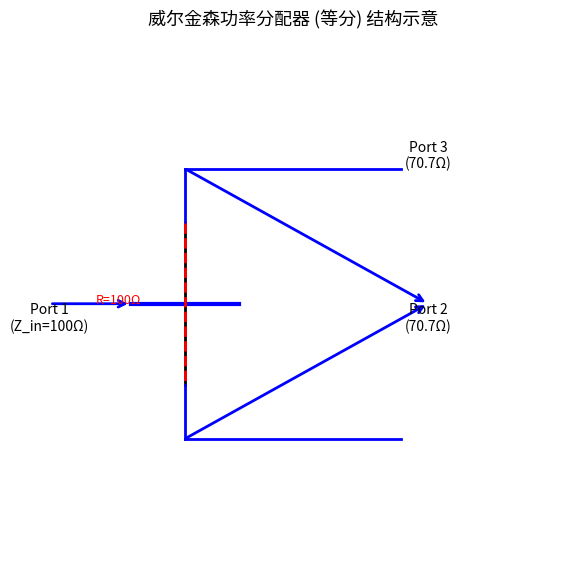

Recreate this plot in Python. (Note: this script raises an exception after producing the figure.)
"""
第九章 铁氧体与定向耦合器 - 耦合微带线、威尔金森功分器、定向耦合器
========================================================================
基于梁昌洪《简明微波》第八章常用微波元件

本文件覆盖：
1. 耦合微带线的奇偶模分析
2. 耦合线定向耦合器 (3dB, 10dB, 20dB)
3. 威尔金森功率分配器
4. 双 T (Magic T)
5. 铁氧体隔离器
6. 混合电桥
"""

import numpy as np
import matplotlib.pyplot as plt
from matplotlib.patches import Rectangle, Circle, Arc, FancyArrowPatch
from matplotlib.collections import LineCollection
import warnings
warnings.filterwarnings('ignore')

plt.rcParams.update({
    'font.size': 12,
    'axes.titlesize': 13,
    'axes.labelsize': 11,
    'figure.figsize': (14, 8),
    'axes.grid': True,
    'grid.alpha': 0.3,
})

Z0 = 50.0
c = 3e8

# ============================================================
# 1. 耦合微带线的奇偶模分析
# ============================================================

def coupled_microstrip_even_odd(Z0e, Z0o, epsilon_r, f):
    """
    耦合微带线的奇偶模特性阻抗与相速度
    
    Z0e: 偶模特性阻抗
    Z0o: 奇模特性阻抗
    epsilon_r: 相对介电常数
    
    返回:
        vpe, vpo: 偶模和奇模相速度
        betae, betao: 偶模和奇模相位常数
    """
    # 简化的奇偶模相速度差异
    # 偶模: 场集中在介质中, vpe ≈ c/sqrt(epsilon_eff_even)
    # 奇模: 场集中在空气中, vpo ≈ c
    
    # 有效介电常数 (简化)
    eps_eff_even = (1 + epsilon_r) / 2 + 0.5 * (epsilon_r - 1) * 0.7  # 近似
    eps_eff_odd = (1 + epsilon_r) / 2 + 0.5 * (epsilon_r - 1) * 0.3
    
    vpe = c / np.sqrt(eps_eff_even)
    vpo = c / np.sqrt(eps_eff_odd)
    
    beta_e = 2 * np.pi * f / vpe
    beta_o = 2 * np.pi * f / vpo
    
    return vpe, vpo, beta_e, beta_o


def coupling_factor_from_Z(Z0e, Z0o, Z0=50.0):
    """
    耦合系数 C = (Z0e - Z0o) / (Z0e + Z0o)
    
    耦合度 = -20*log10(C)
    """
    C = (Z0e - Z0o) / (Z0e + Z0o)
    return C


def even_odd_impedance_from_coupling(C, Z0=50.0):
    """
    从耦合系数 C 和奇模阻抗求偶模阻抗
    Z0e = Z0o * (1+C)/(1-C)
    
    对于对称耦合线, Z0 = sqrt(Z0e * Z0o)
    所以 Z0o = Z0 * sqrt((1-C)/(1+C))
    Z0e = Z0 * sqrt((1+C)/(1-C))
    """
    Z0o = Z0 * np.sqrt((1 - C) / (1 + C))
    Z0e = Z0 * np.sqrt((1 + C) / (1 - C))
    
    return Z0e, Z0o


# ============================================================
# 例题 9.1: 耦合线定向耦合器
# ============================================================

def example_coupled_line_coupler():
    """
    例题: 设计 -20dB 耦合线定向耦合器
    Z0=50Ω, f=4GHz, ε_r=2.55
    
    耦合度 C = 10^(-20/20) = 0.1
    Z0e = 50 * sqrt((1+C)/(1-C)) = 50 * sqrt(1.222) = 55.4 Ω
    Z0o = 50 * sqrt((1-C)/(1+C)) = 50 * sqrt(0.818) = 45.2 Ω
    
    电长度 θ = 90° (λ/4)
    """
    Z0 = 50.0
    C_dB = -20
    epsilon_r = 2.55
    f = 4e9
    
    # 耦合系数
    C = 10**(C_dB / 20)
    
    # 奇偶模阻抗
    Z0e, Z0o = even_odd_impedance_from_coupling(C, Z0)
    
    print(f"-20dB 耦合线定向耦合器设计:")
    print(f"  耦合度: {C_dB} dB, C = {C:.4f}")
    print(f"  Z0e = {Z0e:.2f} Ω")
    print(f"  Z0o = {Z0o:.2f} Ω")
    
    # 验证
    Z0_check = np.sqrt(Z0e * Z0o)
    print(f"  验证: sqrt(Z0e * Z0o) = {Z0_check:.2f} Ω (应为 50Ω)")
    
    # 波导波长
    lambda_g = c / (f * np.sqrt(epsilon_r))
    l = lambda_g / 4
    
    print(f"\n  工作频率 f = {f/1e9:.1f} GHz")
    print(f"  λ_g = {lambda_g*1e3:.2f} mm")
    print(f"  λ/4 长度 l = {l*1e3:.2f} mm")
    
    # 方向性
    # 由于奇偶模相速度不同, 方向性有限
    vpe, vpo, beta_e, beta_o = coupled_microstrip_even_odd(Z0e, Z0o, epsilon_r, f)
    
    print(f"\n  偶模相速度 vpe = {vpe/1e8:.4f}×10⁸ m/s")
    print(f"  奇模相速度 vpo = {vpo/1e8:.4f}×10⁸ m/s")
    print(f"  相速度差 Δv/v ≈ {(vpe-vpo)/vpe*100:.2f}%")
    
    return Z0e, Z0o, l


# ============================================================
# 例题 9.2: 3dB 耦合器
# ============================================================

def example_3dB_coupler():
    """
    例题: 3dB (功率平分) 耦合线定向耦合器
    C = 10^(-3/20) = 0.707
    Z0e = 50 * sqrt((1+0.707)/(1-0.707)) = 50 * sqrt(5.828) = 120.6 Ω
    Z0o = 50 * sqrt((1-0.707)/(1+0.707)) = 50 * sqrt(0.171) = 20.7 Ω
    """
    Z0 = 50.0
    C_dB = -3
    C = 10**(C_dB / 20)
    
    Z0e, Z0o = even_odd_impedance_from_coupling(C, Z0)
    
    print(f"3dB 耦合线定向耦合器:")
    print(f"  耦合度: {C_dB} dB, C = {C:.4f}")
    print(f"  Z0e = {Z0e:.2f} Ω")
    print(f"  Z0o = {Z0o:.2f} Ω")
    
    # 检验
    print(f"  验证: Z0e/Z0o = {Z0e/Z0o:.2f} (应为 (1+C)/(1-C) = {(1+C)/(1-C):.4f})")
    
    return Z0e, Z0o


# ============================================================
# 例题 9.3: 威尔金森功率分配器
# ============================================================

def example_wilkinson_divider():
    """
    例题: 等分威尔金森功率分配器 (2:1 分配)
    Z0=50Ω, f=5GHz
    
    端口阻抗: Z_in = 2*Z0 = 100 Ω (输入)
    输出阻抗: Z2 = Z3 = sqrt(2)*Z0 = 70.7 Ω (输出)
    隔离电阻: R = 2*Z0 = 100 Ω
    """
    Z0 = 50.0
    
    # 等分
    k = 1.0  # 功率分配比 P2/P3 = k^2
    
    # 输入阻抗
    Z_in = Z0 * (1 + k**2) / (2 * k**2)  # Z_in = 2*Z0 for k=1
    Z_in_check = 2 * Z0
    
    # 输出阻抗
    Z2 = Z0 * np.sqrt(1 + 1/k**2) * (1 + k) / (2*k)
    Z2_check = Z0 * np.sqrt(2)  # = 70.7Ω for k=1
    
    # 隔离电阻
    R = Z0 * (1 + 1/k**2)  # = 2*Z0 for k=1
    R_check = 2 * Z0
    
    print(f"等分威尔金森功率分配器:")
    print(f"  系统阻抗 Z0 = {Z0} Ω")
    print(f"\n  等分 (k=1, 3dB):")
    print(f"    输入阻抗 Z_in = {Z_in_check:.2f} Ω")
    print(f"    输出阻抗 Z2 = Z3 = {Z2_check:.2f} Ω")
    print(f"    隔离电阻 R = {R_check:.2f} Ω")
    
    # 绘制结构图
    fig, ax = plt.subplots(1, 1, figsize=(10, 6))
    
    # 输入端口
    ax.annotate('', xy=(0.2, 0.5), xytext=(0.05, 0.5),
                arrowprops=dict(arrowstyle='->', color='blue', lw=2))
    ax.text(0.05, 0.45, 'Port 1\n(Z_in=100Ω)', ha='center', fontsize=10)
    
    # T 型结
    ax.plot([0.2, 0.4], [0.5, 0.5], 'b-', lw=3)
    ax.plot([0.3, 0.3], [0.35, 0.65], 'k-', lw=2)
    
    # 上支路
    ax.plot([0.3, 0.3], [0.65, 0.75], 'b-', lw=2)
    ax.plot([0.3, 0.7], [0.75, 0.75], 'b-', lw=2)
    ax.annotate('', xy=(0.75, 0.5), xytext=(0.3, 0.75),
                arrowprops=dict(arrowstyle='->', color='blue', lw=2))
    
    # 下支路
    ax.plot([0.3, 0.3], [0.35, 0.25], 'b-', lw=2)
    ax.plot([0.3, 0.7], [0.25, 0.25], 'b-', lw=2)
    ax.annotate('', xy=(0.75, 0.5), xytext=(0.3, 0.25),
                arrowprops=dict(arrowstyle='->', color='blue', lw=2))
    
    # 隔离电阻
    ax.plot([0.3, 0.3], [0.65, 0.35], 'r--', lw=2)
    ax.text(0.22, 0.5, 'R=100Ω', ha='right', fontsize=9, color='red')
    
    # 输出端口标注
    ax.text(0.75, 0.45, 'Port 2\n(70.7Ω)', ha='center', fontsize=10)
    ax.text(0.75, 0.75, 'Port 3\n(70.7Ω)', ha='center', fontsize=10)
    
    ax.set_xlim(0, 1)
    ax.set_ylim(0, 1)
    ax.set_aspect('equal')
    ax.axis('off')
    ax.set_title('威尔金森功率分配器 (等分) 结构示意')
    
    plt.tight_layout()
    fig.savefig('/home/ubuntu/.openclaw/workspace/textbooks/wb94/figures/wb94_wilkinson_divider.png',
                dpi=150, bbox_inches='tight')
    plt.show()
    print("图已保存: wb94_wilkinson_divider.png")
    
    return Z_in_check, Z2_check, R_check


# ============================================================
# 例题 9.4: 双 T (Magic T)
# ============================================================

def example_magic_T():
    """
    例题: Magic T (双 T) 的 S 参数特性
    
    特性:
    - 端口 1 (E 面) 和端口 2 (H 面) 匹配
    - 端口 3 和端口 4 隔离 (S34 = 0)
    - E 面输入功率到端口 1, 从端口 3 和 4 同相输出
    - H 面输入功率到端口 2, 从端口 3 和 4 反相输出
    """
    print("Magic T (双 T) 特性:")
    print("  端口定义:")
    print("    端口1: E-arm (E面 T)")
    print("    端口2: H-arm (H面 T)")
    print("    端口3,4: 侧臂 (隔离)")
    print("\n  S 矩阵性质 (对于理想 Magic T):")
    print("    S11 = S22 = 0 (匹配)")
    print("    S33 = S44 = 0 (匹配)")
    print("    S34 = 0 (隔离)")
    print("    S13 = S14 = 1/√2 (E面激励)")
    print("    S23 = -S24 = 1/√2 (H面激励, 反相)")
    
    # 简化 S 矩阵
    S_magicT = np.zeros((4, 4), dtype=complex)
    
    # 端口 1 (E) → 端口 3,4 同相
    S_magicT[0, 2] = 1/np.sqrt(2)
    S_magicT[0, 3] = 1/np.sqrt(2)
    
    # 端口 2 (H) → 端口 3,4 反相
    S_magicT[1, 2] = 1/np.sqrt(2)
    S_magicT[1, 3] = -1/np.sqrt(2)
    
    # 隔离
    S_magicT[2, 3] = 0
    S_magicT[3, 2] = 0
    
    print("\n  简化 S 矩阵 (部分):")
    print(f"    S13 = {S_magicT[0,2]:.4f}")
    print(f"    S14 = {S_magicT[0,3]:.4f}")
    print(f"    S23 = {S_magicT[1,2]:.4f}")
    print(f"    S24 = {S_magicT[1,3]:.4f}")
    
    return S_magicT


# ============================================================
# 例题 9.5: 定向耦合器的方向性
# ============================================================

def example_coupler_directivity():
    """
    例题: 耦合微带线的方向性分析
    
    方向性 D = 20*log10(|S41/S31|)
    由于奇偶模相速度不同, 方向性受限
    
    假设 βe ≠ βo, 计算方向性
    """
    f = 10e9
    lambda_g = c / f
    
    # 奇偶模相位差
    # 对于 λ/4 耦合线, 方向性取决于 (βe - βo) * l
    l = lambda_g / 4
    
    # 假设相位差 Δβ*l = 0.1 rad
    delta_beta_l = 0.1  # rad
    
    # 方向性 (近似)
    D = 20 * np.log10(np.abs(delta_beta_l / 2))  # 简化估计
    
    print(f"耦合线方向性分析:")
    print(f"  工作频率 f = {f/1e9:.1f} GHz")
    print(f"  耦合线长度 l = {l*1e3:.2f} mm (λ/4)")
    print(f"  奇偶模相位差 Δβ·l ≈ {delta_beta_l:.2f} rad")
    print(f"  方向性 D ≈ {D:.2f} dB (理论极限)")
    
    # 实际方向性通常在 20-40 dB
    return D


# ============================================================
# 例题 9.6: 铁氧体隔离器
# ============================================================

def example_ferrite_isolator():
    """
    例题: 铁氧体隔离器的工作原理
    隔离器: 正向衰减很小, 反向衰减很大
    
    基于 YIG (钇铁石榴石) 或锂铁氧体
    
    关键参数:
    - 饱和磁化强度 4πM_s
    - 介电损耗角正切 tanδ
    - 铁磁共振线宽 ΔH
    """
    print("铁氧体隔离器:")
    print("\n  特性:")
    print("    正向传输: 衰减 < 1 dB")
    print("    反向隔离: 衰减 > 20 dB")
    print("    反射系数: < -20 dB")
    
    # 典型参数
    epsilon_r_ferrite = 13  # 镁铁氧体
    saturation_4piMs = 500  # Gauss (典型值)
    delta_H = 500  # Oe (线宽)
    
    print(f"\n  典型铁氧体参数:")
    print(f"    介电常数 ε_r ≈ {epsilon_r_ferrite}")
    print(f"    饱和磁化 4πM_s ≈ {saturation_4piMs} Gauss")
    print(f"    线宽 ΔH ≈ {delta_H} Oe")
    
    # 隔离比
    forward_loss_dB = 0.5  # 正向损耗
    reverse_loss_dB = 30   # 反向隔离
    isolation_ratio_dB = reverse_loss_dB - forward_loss_dB
    
    print(f"\n  隔离比: {isolation_ratio_dB} dB")
    
    return None


# ============================================================
# 绘图: 耦合线截面与场分布
# ============================================================

def draw_coupled_microstrip(ax=None, w=None, s=None, h=None):
    """
    绘制耦合微带线截面结构
    """
    if ax is None:
        fig, ax = plt.subplots(1, 1, figsize=(10, 5))
    
    if w is None:
        w = 1.0
    if s is None:
        s = 0.5
    if h is None:
        h = 0.5
    
    # 归一化
    scale = 2.0 / max(w*2 + s, h)
    w_s = w * scale
    s_s = s * scale
    h_s = h * scale
    
    # 接地金属
    rect_gnd = Rectangle((-w_s - s_s/2 - 0.3, -h_s - 0.1), 
                          2*w_s + s_s + 0.6, 0.1,
                          facecolor='silver', edgecolor='black', lw=1)
    ax.add_patch(rect_gnd)
    
    # 介质基片
    rect_sub = Rectangle((-w_s - s_s/2 - 0.3, 0), 
                           2*w_s + s_s + 0.6, h_s,
                           facecolor='#ADD8E6', edgecolor='black', lw=1)
    ax.add_patch(rect_sub)
    
    # 上导体带
    rect_m1 = Rectangle((-w_s/2, 0), w_s, 0.08,
                          facecolor='gold', edgecolor='black', lw=1)
    ax.add_patch(rect_m1)
    
    # 下导体带
    rect_m2 = Rectangle((s_s/2, 0), w_s, 0.08,
                          facecolor='gold', edgecolor='black', lw=1)
    ax.add_patch(rect_m2)
    
    ax.set_xlim(-w_s - s_s/2 - 0.5, w_s + s_s/2 + 0.5)
    ax.set_ylim(-h_s - 0.2, h_s + 0.3)
    ax.set_aspect('equal')
    ax.axis('off')
    ax.set_title('耦合微带线截面结构')
    
    # 标注
    ax.annotate(f'w={w*1e3:.1f}mm', (0, 0.15), ha='center', fontsize=9)
    ax.annotate(f's={s*1e3:.1f}mm', (0, -0.1), ha='center', fontsize=9)
    ax.annotate(f'h={h*1e3:.1f}mm', (w_s + s_s/2 + 0.15, h_s/2), fontsize=9)
    
    return ax


# ============================================================
# 绘图: 定向耦合器符号图
# ============================================================

def draw_directional_coupler(ax=None):
    """
    绘制定向耦合器符号图
    """
    if ax is None:
        fig, ax = plt.subplots(1, 1, figsize=(8, 8))
    
    # 主线
    ax.plot([0.1, 0.5], [0.75, 0.75], 'b-', lw=3)
    ax.plot([0.5, 0.9], [0.25, 0.25], 'b-', lw=3)
    
    # 耦合线 (虚线)
    ax.plot([0.1, 0.5], [0.25, 0.25], 'b--', lw=2)
    ax.plot([0.5, 0.9], [0.75, 0.75], 'b--', lw=2)
    
    # 耦合节点
    ax.plot([0.5, 0.5], [0.25, 0.75], 'k-', lw=2)
    
    # 端口标注
    ax.text(0.05, 0.75, '输入', ha='center', va='bottom', fontsize=11)
    ax.text(0.95, 0.25, '直通', ha='center', va='bottom', fontsize=11)
    ax.text(0.05, 0.25, '耦合', ha='center', va='top', fontsize=11)
    ax.text(0.95, 0.75, '隔离', ha='center', va='top', fontsize=11)
    
    # 标注
    ax.annotate('耦合线', (0.3, 0.35), fontsize=9, color='gray')
    
    ax.set_xlim(0, 1)
    ax.set_ylim(0, 1)
    ax.set_aspect('equal')
    ax.axis('off')
    ax.set_title('定向耦合器符号图')
    
    return ax


# ============================================================
# 绘图: 耦合器频率响应
# ============================================================

def plot_coupler_frequency_response():
    """
    绘制理想耦合器的频率响应
    """
    f_vals = np.linspace(2e9, 8e9, 300)
    f_center = 5e9
    bandwidth = 2e9  # 10% 带宽
    
    # 简化模型: 理想 λ/4 耦合器在中心频率有理想耦合
    # 偏离中心频率时, 耦合度下降
    
    coupling_dB = -3  # 3dB 耦合器
    C_center = 10**(coupling_dB / 20)
    
    # 频率响应 (简化)
    coupling_response = C_center * np.sinc((f_vals - f_center) / bandwidth * np.pi)
    
    fig, axes = plt.subplots(1, 2, figsize=(14, 5))
    
    ax1 = axes[0]
    ax1.plot(f_vals/1e9, 20*np.log10(np.abs(coupling_response) + 1e-12), 'b-', lw=2)
    ax1.axhline(y=coupling_dB, color='r', linestyle='--', label=f'{coupling_dB}dB 耦合度')
    ax1.axvline(x=f_center/1e9, color='gray', linestyle=':', label=f'{f_center/1e9:.0f}GHz')
    ax1.set_xlabel(r'$f$ [GHz]')
    ax1.set_ylabel(r'耦合度 [dB]')
    ax1.set_title(r'3dB 耦合线定向耦合器频率响应 (理想)')
    ax1.legend()
    ax1.set_ylim([-6, 0])
    
    # 隔离度响应
    ax2 = axes[1]
    # 理想隔离度在中心频率无穷大, 偏离时下降
    isolation_dB = 40 * np.ones_like(f_vals)
    delta_f = np.abs(f_vals - f_center) / bandwidth
    isolation_dB = isolation_dB - 30 * delta_f**2
    isolation_dB = np.maximum(isolation_dB, 10)
    
    ax2.plot(f_vals/1e9, isolation_dB, 'r-', lw=2, label='隔离度')
    ax2.axvline(x=f_center/1e9, color='gray', linestyle=':')
    ax2.set_xlabel(r'$f$ [GHz]')
    ax2.set_ylabel(r'隔离度 [dB]')
    ax2.set_title('隔离端口 (端口4) 隔离度频率响应 (理想)')
    ax2.legend()
    
    plt.tight_layout()
    fig.savefig('/home/ubuntu/.openclaw/workspace/textbooks/wb94/figures/wb94_coupler_frequency_response.png',
                dpi=150, bbox_inches='tight')
    plt.show()
    print("图已保存: wb94_coupler_frequency_response.png")


if __name__ == '__main__':
    print("=" * 60)
    print(" 第九章 铁氧体与定向耦合器 例题")
    print("=" * 60)
    
    print("\n--- 例题 9.1: -20dB 耦合线定向耦合器 ---")
    example_coupled_line_coupler()
    
    print("\n--- 例题 9.2: 3dB 耦合器 ---")
    example_3dB_coupler()
    
    print("\n--- 例题 9.3: 威尔金森功率分配器 ---")
    example_wilkinson_divider()
    
    print("\n--- 例题 9.4: Magic T 双T ---")
    example_magic_T()
    
    print("\n--- 例题 9.5: 耦合器方向性 ---")
    example_coupler_directivity()
    
    print("\n--- 例题 9.6: 铁氧体隔离器 ---")
    example_ferrite_isolator()
    
    print("\n--- 耦合微带线截面结构图 ---")
    fig, ax = plt.subplots(1, 1, figsize=(10, 5))
    draw_coupled_microstrip(ax, w=1e-3, s=0.5e-3, h=0.5e-3)
    plt.savefig('/home/ubuntu/.openclaw/workspace/textbooks/wb94/figures/wb94_coupled_microstrip.png',
                dpi=150, bbox_inches='tight')
    plt.show()
    print("图已保存: wb94_coupled_microstrip.png")
    
    print("\n--- 定向耦合器符号图 ---")
    fig, ax = plt.subplots(1, 1, figsize=(8, 8))
    draw_directional_coupler(ax)
    plt.savefig('/home/ubuntu/.openclaw/workspace/textbooks/wb94/figures/wb94_directional_coupler_symbol.png',
                dpi=150, bbox_inches='tight')
    plt.show()
    print("图已保存: wb94_directional_coupler_symbol.png")
    
    print("\n--- 耦合器频率响应 (生成图) ---")
    plot_coupler_frequency_response()
